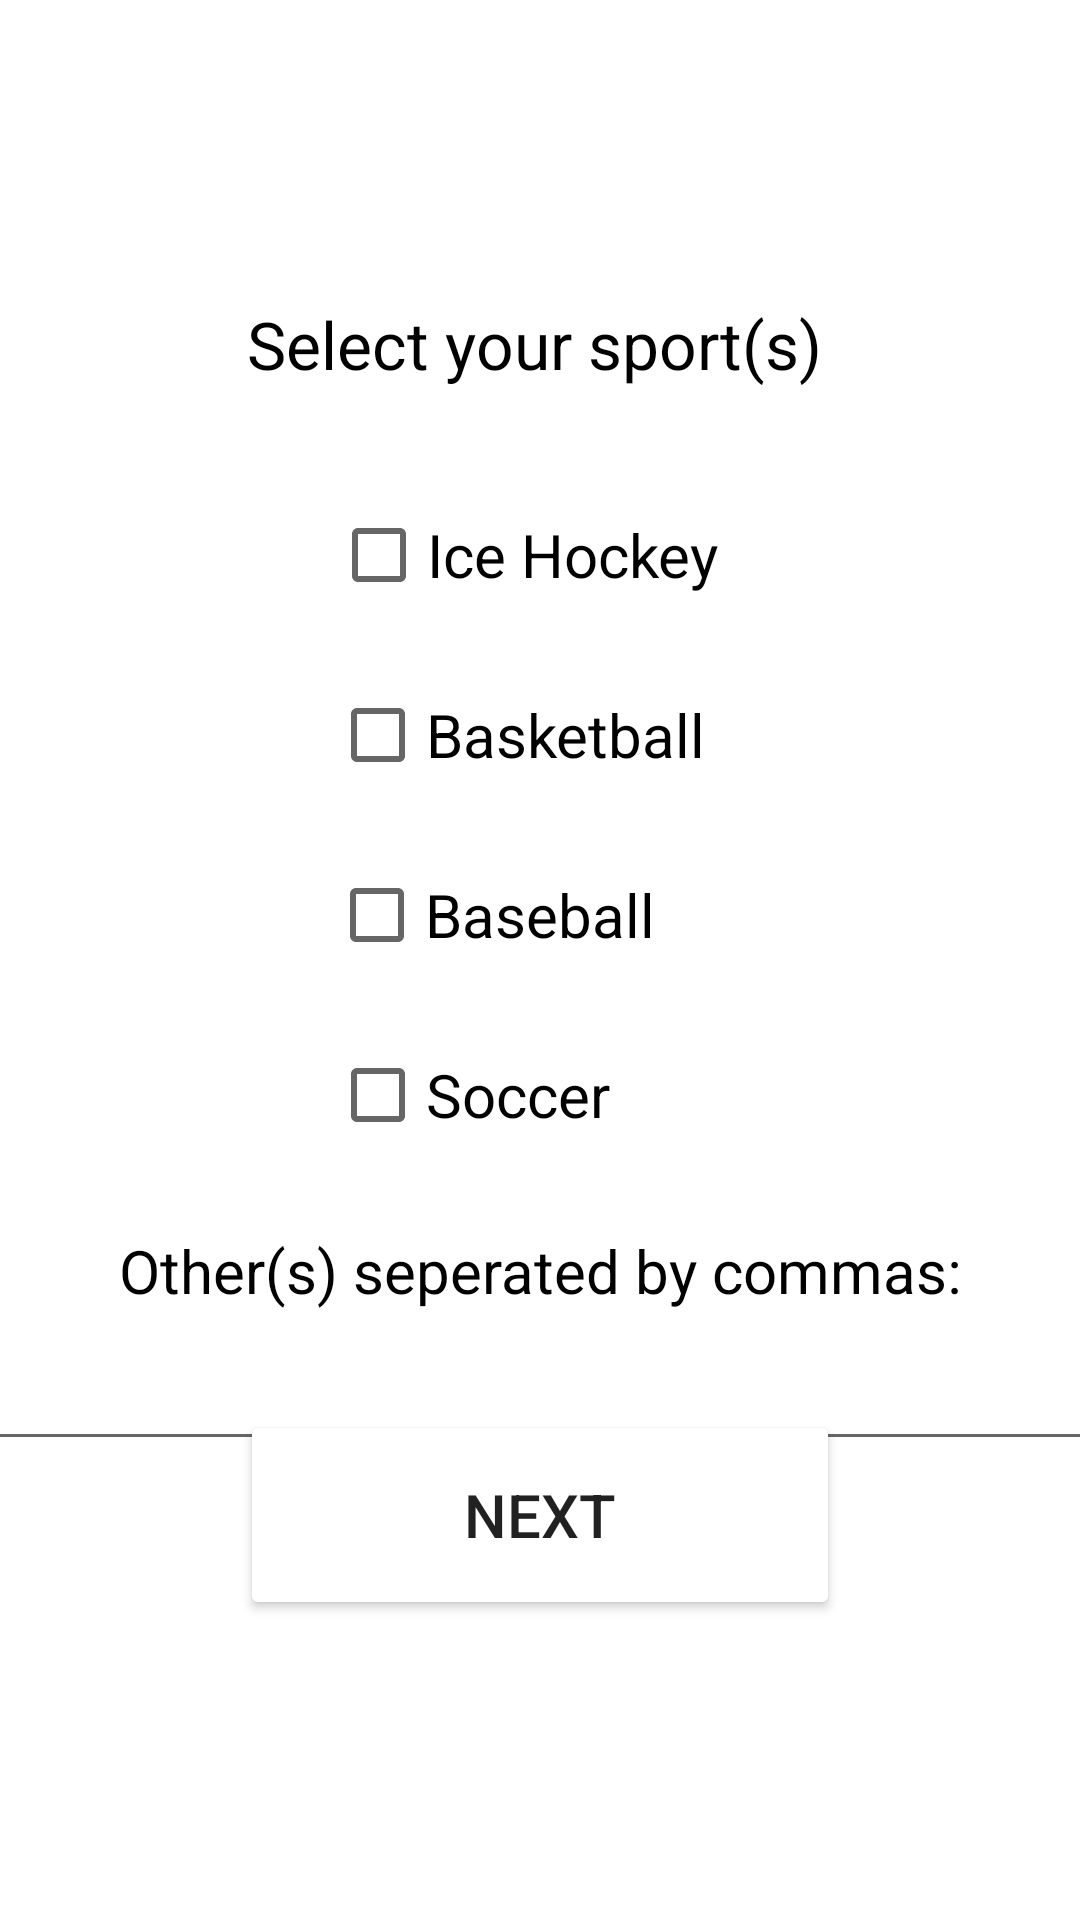

Here is an Android app screen rendered from its layout file. Give the layout XML and the strings, colors and styles it references.
<!-- AndroidManifest.xml: application theme Theme.COSC341_Project -->
<!-- res/layout/create_acc_screen4.xml -->
<?xml version="1.0" encoding="utf-8"?>
<androidx.constraintlayout.widget.ConstraintLayout xmlns:android="http://schemas.android.com/apk/res/android"
    xmlns:app="http://schemas.android.com/apk/res-auto"
    xmlns:tools="http://schemas.android.com/tools"
    android:layout_width="match_parent"
    android:layout_height="match_parent"
    tools:context=".Create_Acc_Screen4">

    <TextView
        android:id="@+id/sport_txtbox"
        android:layout_width="195dp"
        android:layout_height="30dp"
        android:layout_marginTop="100dp"
        android:text="Select your sport(s)"
        android:textAlignment="textStart"
        android:textColor="#000000"
        android:textSize="22sp"
        app:layout_constraintEnd_toEndOf="parent"
        app:layout_constraintHorizontal_bias="0.498"
        app:layout_constraintStart_toStartOf="parent"
        app:layout_constraintTop_toTopOf="parent" />

    <EditText
        android:id="@+id/otherFillText"
        android:layout_width="380dp"
        android:layout_height="50dp"
        android:ems="10"
        android:inputType="textPersonName"
        android:textColor="#000000"
        app:layout_constraintEnd_toEndOf="parent"
        app:layout_constraintStart_toStartOf="parent"
        app:layout_constraintTop_toBottomOf="@+id/otherTxtBox" />

    <TextView
        android:id="@+id/otherTxtBox"
        android:layout_width="wrap_content"
        android:layout_height="wrap_content"
        android:layout_marginTop="20dp"
        android:text="Other(s) seperated by commas:"
        android:textColor="#000000"
        android:textSize="20sp"
        app:layout_constraintEnd_toEndOf="parent"
        app:layout_constraintStart_toStartOf="parent"
        app:layout_constraintTop_toBottomOf="@+id/soccerBox" />

    <Button
        android:id="@+id/ca1_nxtbutt3"
        android:layout_width="200dp"
        android:layout_height="70dp"
        android:layout_marginBottom="100dp"
        android:backgroundTint="@color/blue"
        android:text="Next"
        android:textSize="20sp"
        app:layout_constraintBottom_toBottomOf="parent"
        app:layout_constraintEnd_toEndOf="parent"
        app:layout_constraintStart_toStartOf="parent" />

    <CheckBox
        android:id="@+id/hockeyBox"
        android:layout_width="140dp"
        android:layout_height="50dp"
        android:layout_marginTop="30dp"
        android:text="Ice Hockey"
        android:textColor="#000000"
        android:textSize="20sp"
        app:layout_constraintEnd_toEndOf="parent"
        app:layout_constraintHorizontal_bias="0.501"
        app:layout_constraintStart_toStartOf="parent"
        app:layout_constraintTop_toBottomOf="@+id/sport_txtbox" />

    <CheckBox
        android:id="@+id/basketballBox"
        android:layout_width="140dp"
        android:layout_height="50dp"
        android:layout_marginTop="10dp"
        android:text="Basketball"
        android:textColor="#000000"
        android:textSize="20sp"
        app:layout_constraintEnd_toEndOf="parent"
        app:layout_constraintStart_toStartOf="parent"
        app:layout_constraintTop_toBottomOf="@+id/hockeyBox" />

    <CheckBox
        android:id="@+id/soccerBox"
        android:layout_width="140dp"
        android:layout_height="50dp"
        android:layout_marginTop="10dp"
        android:text="Soccer"
        android:textColor="#000000"
        android:textSize="20sp"
        app:layout_constraintEnd_toEndOf="parent"
        app:layout_constraintStart_toStartOf="parent"
        app:layout_constraintTop_toBottomOf="@+id/baseballBox" />

    <CheckBox
        android:id="@+id/baseballBox"
        android:layout_width="140dp"
        android:layout_height="50dp"
        android:layout_marginTop="10dp"
        android:text="Baseball"
        android:textColor="#000000"
        android:textSize="20sp"
        app:layout_constraintEnd_toEndOf="parent"
        app:layout_constraintHorizontal_bias="0.498"
        app:layout_constraintStart_toStartOf="parent"
        app:layout_constraintTop_toBottomOf="@+id/basketballBox" />

</androidx.constraintlayout.widget.ConstraintLayout>
<!-- resources referenced by this layout -->
<resources>
  <style name="Theme.COSC341_Project" parent="Theme.MaterialComponents.DayNight.DarkActionBar">
          
          <item name="colorPrimary">@color/purple_500</item>
          <item name="colorPrimaryVariant">@color/purple_700</item>
          <item name="colorOnPrimary">@color/white</item>
          
          <item name="colorSecondary">@color/teal_200</item>
          <item name="colorSecondaryVariant">@color/teal_700</item>
          <item name="colorOnSecondary">@color/black</item>
          
          <item name="android:statusBarColor">?attr/colorPrimaryVariant</item>
          
      </style>
  <!-- not gathered from this repository: default colours our renderer supplied (Android Studio template values) -->
  <color name="purple_500">#FF6200EE</color>
  <color name="purple_700">#FF3700B3</color>
  <color name="teal_200">#FF03DAC5</color>
  <color name="teal_700">#FF018786</color>
  <color name="black">#FF000000</color>
  <color name="white">#FFFFFFFF</color>
</resources>
